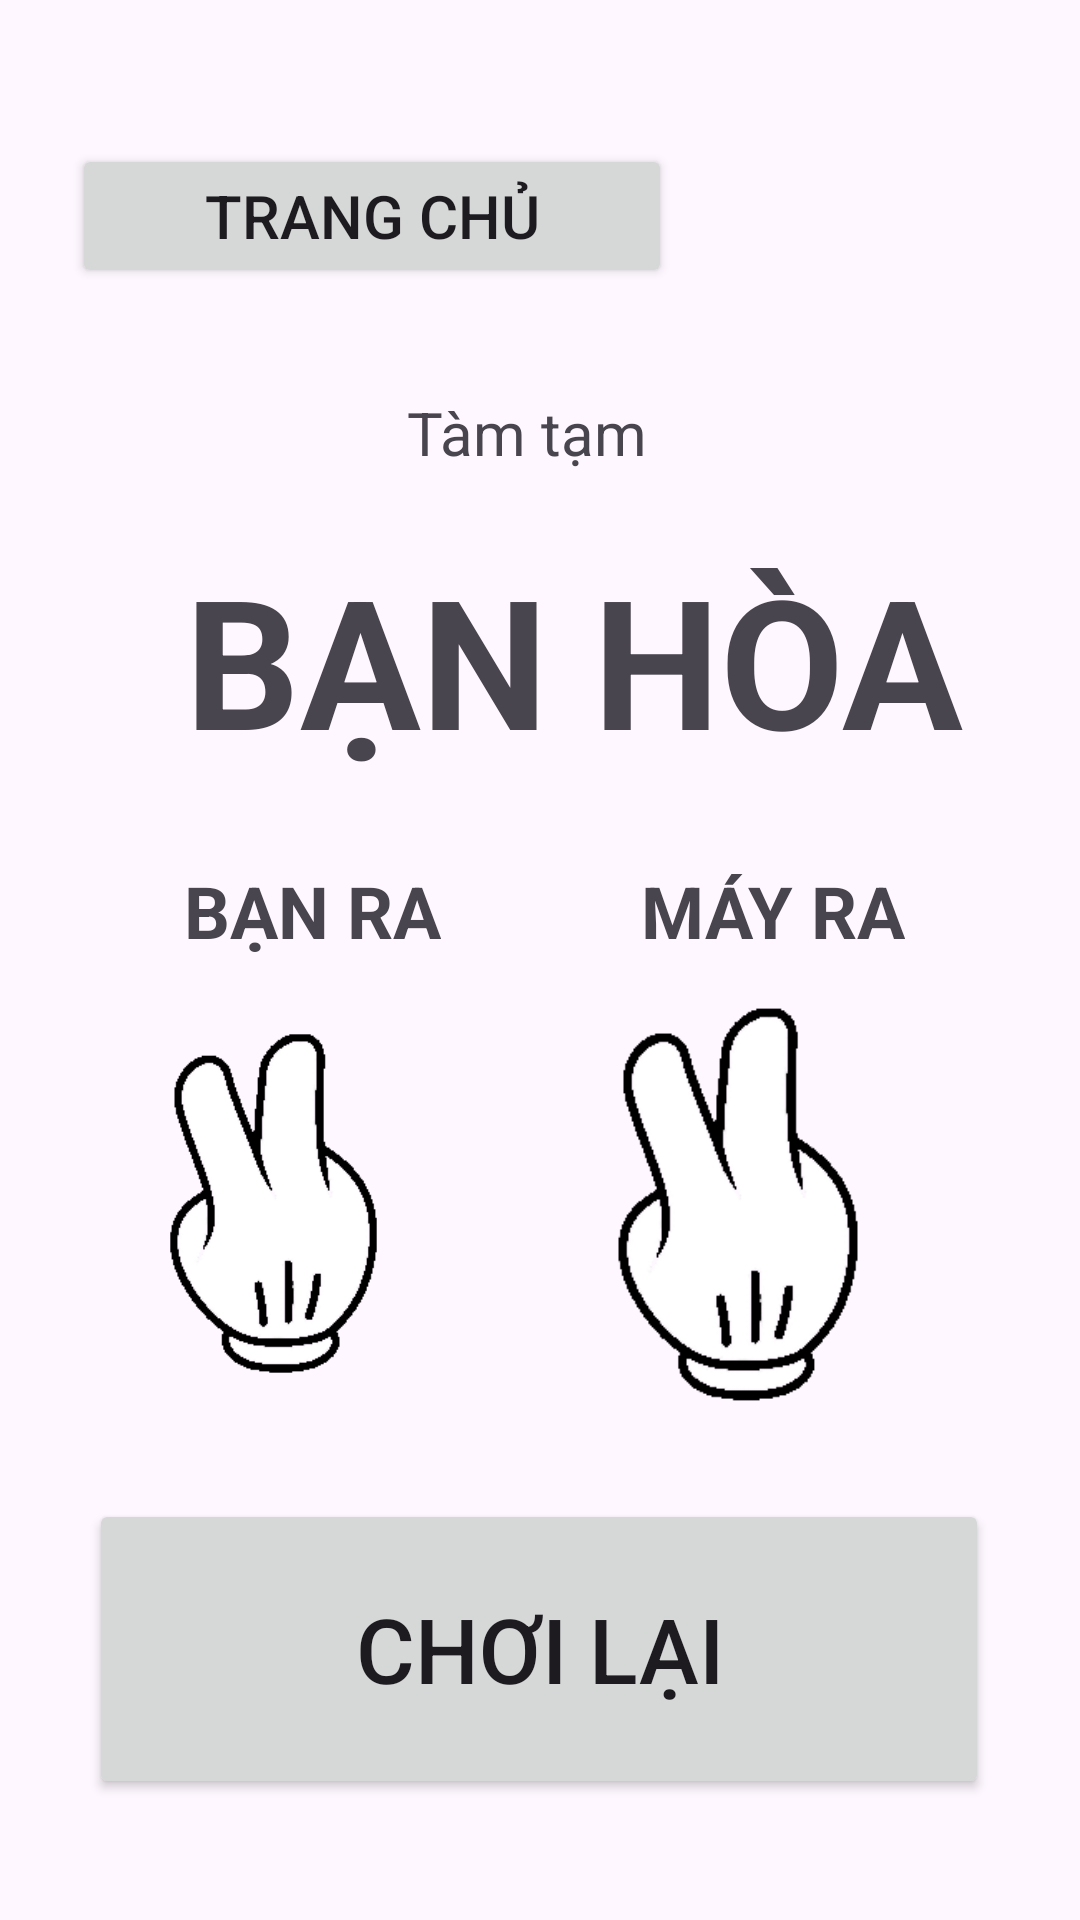

This screen was rendered from an Android layout file. Write that file and the resources it references.
<!-- AndroidManifest.xml: application theme Theme.KBB -->
<!-- res/layout/activity_keo1.xml -->
<?xml version="1.0" encoding="utf-8"?>
<androidx.constraintlayout.widget.ConstraintLayout xmlns:android="http://schemas.android.com/apk/res/android"
    xmlns:app="http://schemas.android.com/apk/res-auto"
    xmlns:tools="http://schemas.android.com/tools"
    android:layout_width="match_parent"
    android:layout_height="match_parent"
    tools:context=".Keo1Activity">

    <Button
        android:id="@+id/keo1HomeButton"
        android:layout_width="200dp"
        android:layout_height="wrap_content"
        android:text="Trang chủ"
        android:textSize="20sp"
        app:layout_constraintBottom_toBottomOf="parent"
        app:layout_constraintEnd_toEndOf="parent"
        app:layout_constraintHorizontal_bias="0.151"
        app:layout_constraintStart_toStartOf="parent"
        app:layout_constraintTop_toTopOf="parent"
        app:layout_constraintVertical_bias="0.081" />

    <TextView
        android:id="@+id/textView13"
        android:layout_width="wrap_content"
        android:layout_height="wrap_content"
        android:text="BẠN RA"
        android:textSize="24sp"
        android:textStyle="bold"
        android:visibility="visible"
        app:layout_constraintBottom_toBottomOf="parent"
        app:layout_constraintEnd_toEndOf="parent"
        app:layout_constraintHorizontal_bias="0.223"
        app:layout_constraintStart_toStartOf="parent"
        app:layout_constraintTop_toTopOf="parent"
        app:layout_constraintVertical_bias="0.473" />

    <TextView
        android:id="@+id/textView16"
        android:layout_width="wrap_content"
        android:layout_height="wrap_content"
        android:text="BẠN HÒA"
        android:textSize="60sp"
        android:textStyle="bold"
        android:visibility="visible"
        app:layout_constraintBottom_toBottomOf="parent"
        app:layout_constraintEnd_toEndOf="parent"
        app:layout_constraintHorizontal_bias="0.614"
        app:layout_constraintStart_toStartOf="parent"
        app:layout_constraintTop_toTopOf="parent"
        app:layout_constraintVertical_bias="0.321" />

    <TextView
        android:id="@+id/textView15"
        android:layout_width="wrap_content"
        android:layout_height="wrap_content"
        android:text="Tàm tạm"
        android:textSize="20sp"
        android:textStyle="normal"
        android:visibility="visible"
        app:layout_constraintBottom_toBottomOf="parent"
        app:layout_constraintEnd_toEndOf="parent"
        app:layout_constraintHorizontal_bias="0.484"
        app:layout_constraintStart_toStartOf="parent"
        app:layout_constraintTop_toTopOf="parent"
        app:layout_constraintVertical_bias="0.213" />

    <TextView
        android:id="@+id/textView14"
        android:layout_width="wrap_content"
        android:layout_height="wrap_content"
        android:text="MÁY RA"
        android:textSize="24sp"
        android:textStyle="bold"
        android:visibility="visible"
        app:layout_constraintBottom_toBottomOf="parent"
        app:layout_constraintEnd_toEndOf="parent"
        app:layout_constraintHorizontal_bias="0.785"
        app:layout_constraintStart_toStartOf="parent"
        app:layout_constraintTop_toTopOf="parent"
        app:layout_constraintVertical_bias="0.473" />

    <Button
        android:id="@+id/keo1Again"
        android:layout_width="300dp"
        android:layout_height="100dp"
        android:text="CHƠI LẠI"
        android:textSize="30sp"
        app:layout_constraintBottom_toBottomOf="parent"
        app:layout_constraintEnd_toEndOf="parent"
        app:layout_constraintHorizontal_bias="0.495"
        app:layout_constraintStart_toStartOf="parent"
        app:layout_constraintTop_toTopOf="parent"
        app:layout_constraintVertical_bias="0.925" />

    <ImageView
        android:id="@+id/imageView"
        android:layout_width="157dp"
        android:layout_height="153dp"
        app:layout_constraintBottom_toBottomOf="parent"
        app:layout_constraintEnd_toEndOf="parent"
        app:layout_constraintStart_toStartOf="parent"
        app:layout_constraintTop_toTopOf="parent"
        app:layout_constraintVertical_bias="0.667"
        app:layout_constraintHorizontal_bias="0.062"
        app:srcCompat="@drawable/keo1" />

    <ImageView
        android:id="@+id/imageView5"
        android:layout_width="186dp"
        android:layout_height="177dp"
        app:layout_constraintBottom_toBottomOf="parent"
        app:layout_constraintEnd_toEndOf="parent"
        app:layout_constraintHorizontal_bias="0.88"
        app:layout_constraintStart_toStartOf="parent"
        app:layout_constraintTop_toTopOf="parent"
        app:layout_constraintVertical_bias="0.676"
        app:srcCompat="@drawable/keo1" />

</androidx.constraintlayout.widget.ConstraintLayout>
<!-- resources referenced by this layout -->
<resources>
  <!-- drawable keo1: png bitmap (drawable, 6340 bytes) -->
  <style name="Theme.KBB" parent="Base.Theme.KBB" />
  <style name="Base.Theme.KBB" parent="Theme.Material3.DayNight.NoActionBar">
          
          
      </style>
</resources>
